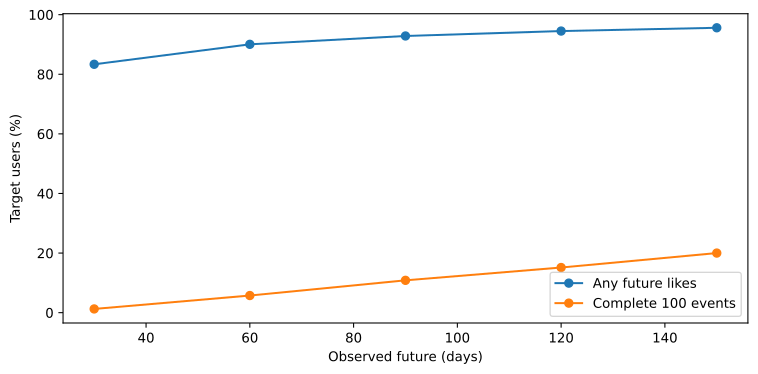

Source data for this figure (header and first rows):
future_days, active_users, full100_users, active_fraction, full100_fraction
30, 1667, 25, 0.8335, 0.0125
60, 1801, 115, 0.9005, 0.0575
90, 1857, 217, 0.9285, 0.1085
120, 1890, 303, 0.945, 0.1515
150, 1912, 400, 0.956, 0.2
